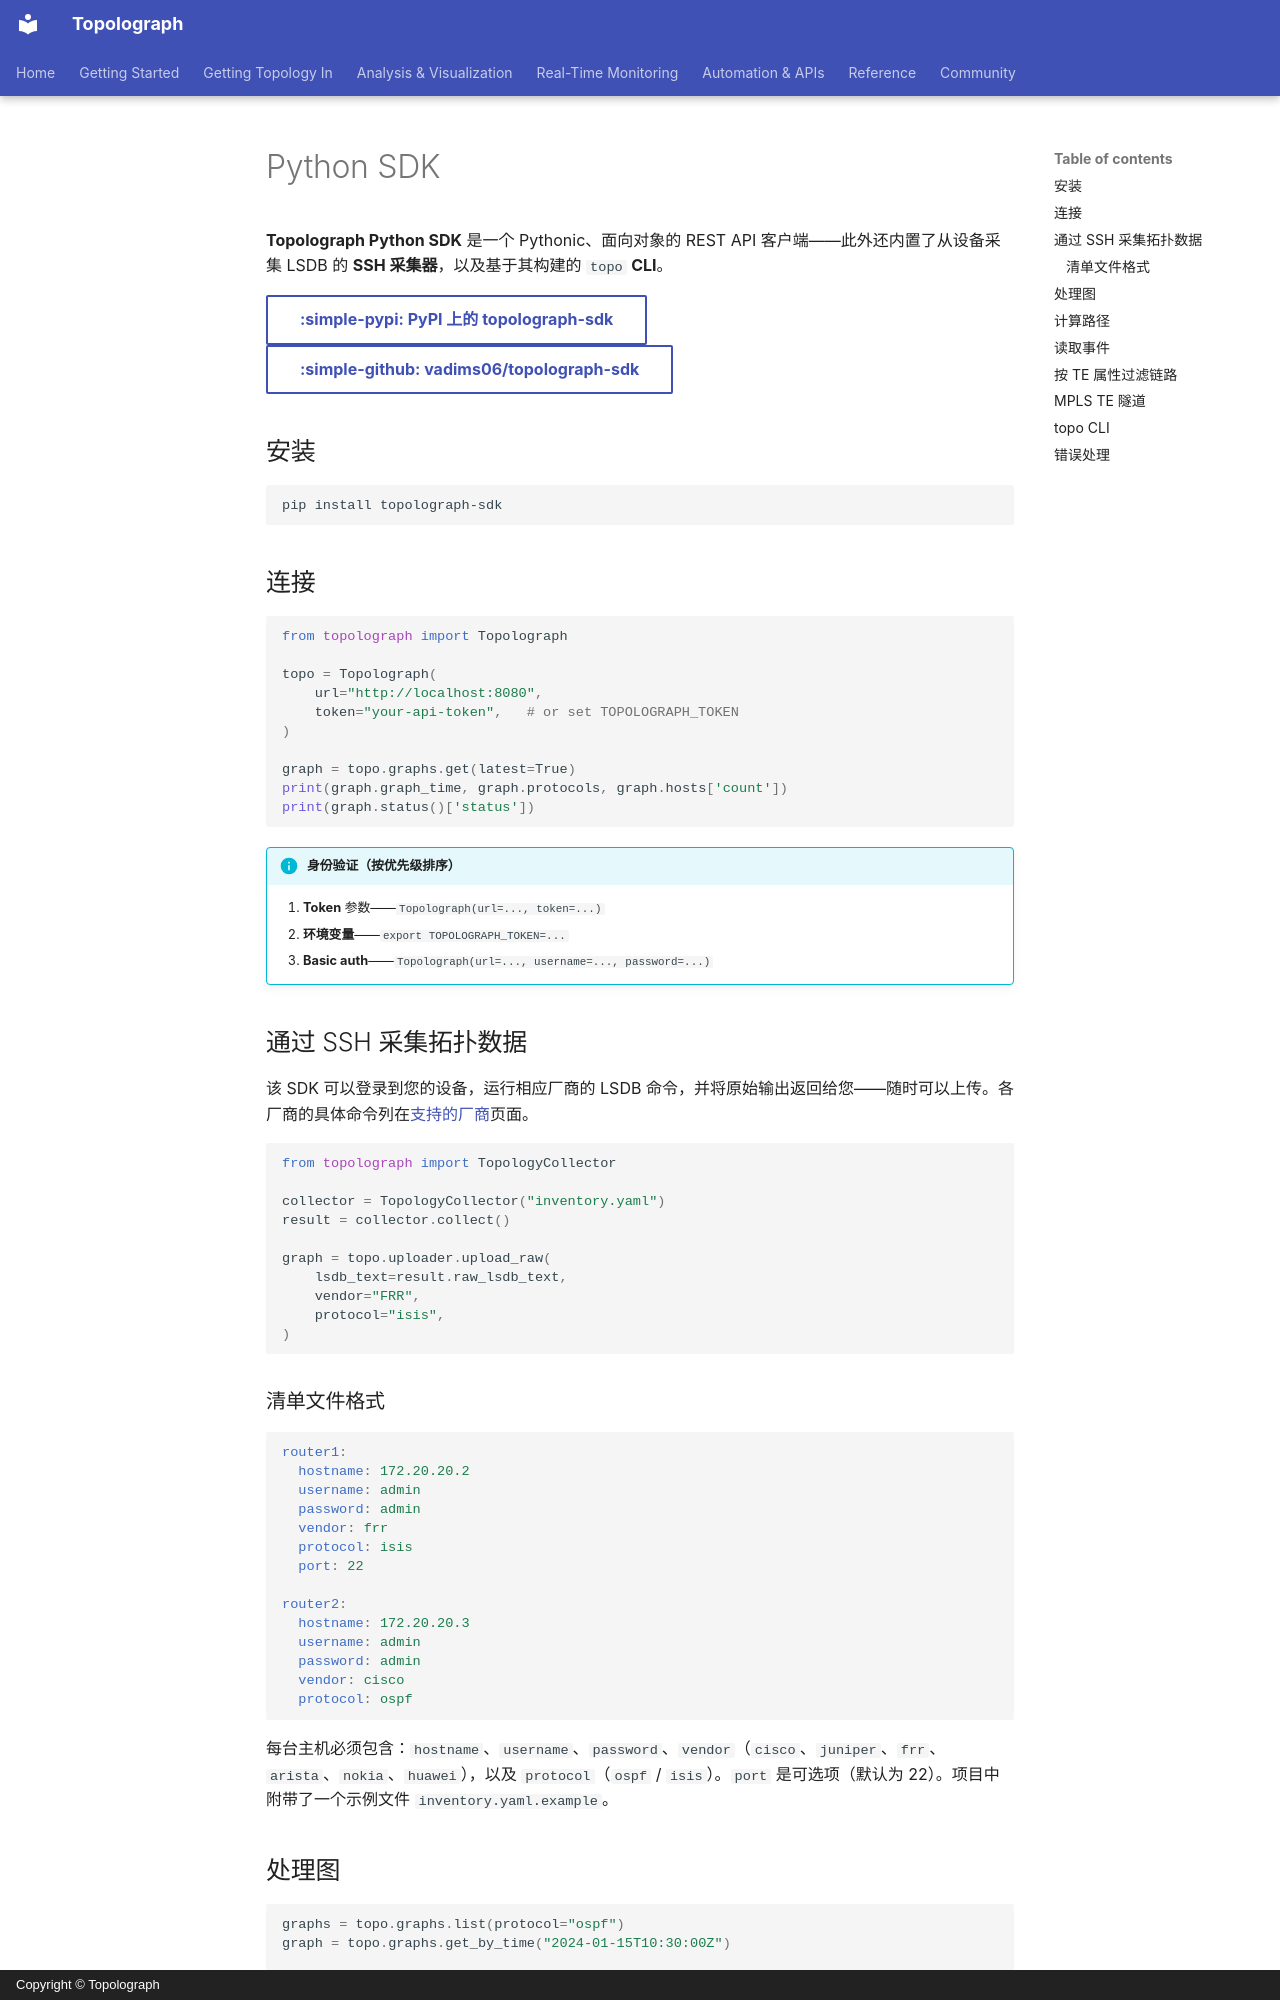

repository: Vadims06/topolograph · page: automation/python-sdk.zh/index.html · generator: mkdocs · copyright: Copyright © Topolograph

# Python SDK

**Topolograph Python SDK** 是一个 Pythonic、面向对象的 REST API 客户端——此外还内置了从设备采集
LSDB 的 **SSH 采集器**，以及基于其构建的 `topo` **CLI**。

[:simple-pypi: PyPI 上的 topolograph-sdk](https://pypi.org/project/topolograph-sdk/){ .md-button }
[:simple-github: vadims06/topolograph-sdk](https://github.com/Vadims06/topolograph-sdk){ .md-button }

## 安装

```bash
pip install topolograph-sdk
```

## 连接

```python
from topolograph import Topolograph

topo = Topolograph(
    url="http://localhost:8080",
    token="your-api-token",   # or set TOPOLOGRAPH_TOKEN
)

graph = topo.graphs.get(latest=True)
print(graph.graph_time, graph.protocols, graph.hosts['count'])
print(graph.status()['status'])
```

!!! info "身份验证（按优先级排序）"
    1. **Token** 参数——`Topolograph(url=..., token=...)`
    2. **环境变量**——`export TOPOLOGRAPH_TOKEN=...`
    3. **Basic auth**——`Topolograph(url=..., username=..., password=...)`

## 通过 SSH 采集拓扑数据

该 SDK 可以登录到您的设备，运行相应厂商的 LSDB 命令，并将原始输出返回给您——随时可以上传。各厂商的具体命令列在[支持的厂商](../reference/supported-vendors.md)页面。

```python
from topolograph import TopologyCollector

collector = TopologyCollector("inventory.yaml")
result = collector.collect()

graph = topo.uploader.upload_raw(
    lsdb_text=result.raw_lsdb_text,
    vendor="FRR",
    protocol="isis",
)
```

### 清单文件格式

```yaml
router1:
  hostname: 172.20.20.2
  username: admin
  password: admin
  vendor: frr
  protocol: isis
  port: 22

router2:
  hostname: 172.20.20.3
  username: admin
  password: admin
  vendor: cisco
  protocol: ospf
```

每台主机必须包含：`hostname`、`username`、`password`、`vendor`（`cisco`、`juniper`、`frr`、
`arista`、`nokia`、`huawei`），以及 `protocol`（`ospf` / `isis`）。`port` 是可选项（默认为
22）。项目中附带了一个示例文件 `inventory.yaml.example`。

## 处理图

```python
graphs = topo.graphs.list(protocol="ospf")
graph = topo.graphs.get_by_time("2024-01-15T10:30:00Z")

for node in graph.nodes.get():
    print(node.name, node.id)

graph.networks.find_by_ip("10.10.10.1")
graph.networks.find_by_node("1.1.1.1")
graph.networks.find_by_network("10.10.10.0/24")
```
